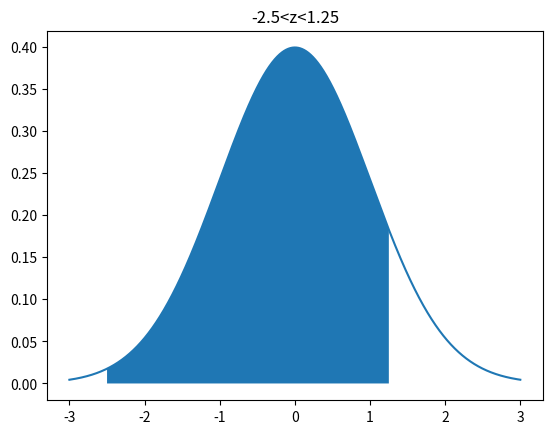

Reproduce this figure in Python.

import scipy.stats as st;
import numpy as np;
import matplotlib.pyplot as plt
from scipy.stats import norm

# Normal Distribution
def calculate_normal_ppf (value) :
	return st.norm.ppf(value);

def calculate_normal_cdf (value) :
	return st.norm.cdf(value)

def draw_z_score(x, cond, mu, sigma, title):
    y = norm.pdf(x, mu, sigma)
    z = x[cond]
    plt.plot(x, y)
    plt.fill_between(z, 0, norm.pdf(z, mu, sigma))
    plt.title(title)
    plt.show()

def getZlessthan(z_value):
	x = np.arange(-3,3,0.001)
	z0 = calculate_normal_cdf(z_value)
	draw_z_score(x, (x < z_value), 0, 1, f"z<{z_value}")
	print("Z0:",z0);

def getZgreatherThan(z_value):
	x = np.arange(-3,3,0.001)
	draw_z_score(x, (x > z_value), 0, 1, f"z>{z_value}")
	z0 = calculate_normal_cdf(z_value)
	print("Z0:",z0);

def getZInRange(z_init,z_final):
	x = np.arange(-3,3,0.001)
	draw_z_score(x, (z_init < x) & (x < z_final), 0,1, f"{z_init}<z<{z_final}");
	z_greatherInit = calculate_normal_cdf(z_init)
	z_lessFinal = calculate_normal_cdf(z_final);
	print("Result:",z_lessFinal-z_greatherInit);



# in class
print(getZInRange(-2.5,1.25))
# print("\n Exercise 14 \n")

# # less than
# x = np.arange(-3,3,0.001)
# print("a:")
# getZlessthan(1.04);
# #draw_z_score(x, x<z0, 0, 1.04, 'z<1.04')

# print("b:")
# getZgreatherThan(-1.64);
# #in between
